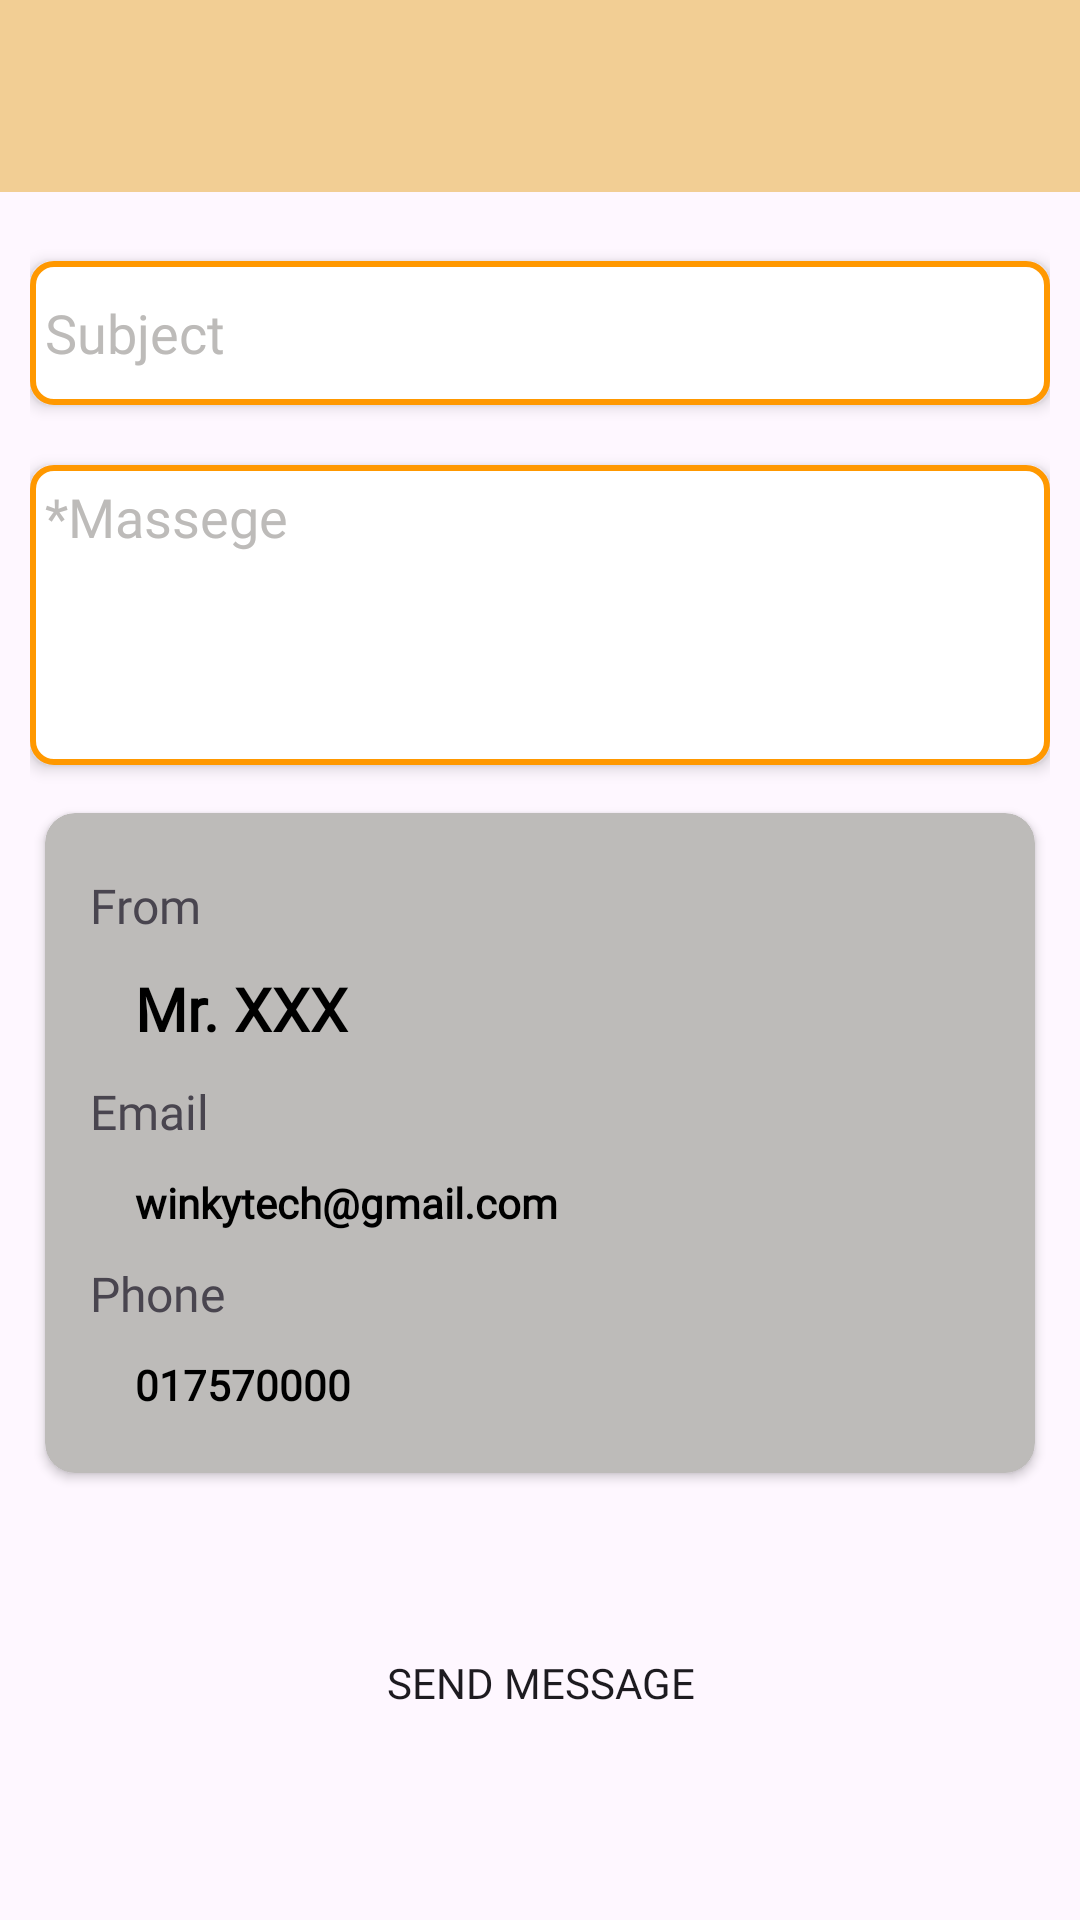

Layout XML and referenced resources for this Android screen:
<!-- AndroidManifest.xml: application theme Theme.EDPNGO -->
<!-- res/layout/activity_contact.xml -->
<?xml version="1.0" encoding="utf-8"?>
<LinearLayout
    xmlns:android="http://schemas.android.com/apk/res/android"
    xmlns:tools="http://schemas.android.com/tools"
    xmlns:app="http://schemas.android.com/apk/res-auto"
    android:layout_width="match_parent"
    android:layout_height="match_parent"
    android:orientation="vertical"
    tools:context=".ContactActivity">

    <androidx.appcompat.widget.Toolbar
        android:id="@+id/my_toolbar"
        android:layout_width="match_parent"
        android:layout_height="?attr/actionBarSize"
        android:background="@color/appBarColor"
        android:elevation="4dp"
        android:layout_marginBottom="3dp"
        android:theme="@style/ThemeOverlay.AppCompat.ActionBar"
        app:popupTheme="@style/ThemeOverlay.AppCompat.Light"/>

    <LinearLayout
        android:layout_width="match_parent"
        android:layout_height="wrap_content"
        android:orientation="vertical"
        android:layout_margin="10dp"
        >
        <EditText
            android:fontFamily="@font/font_family"
            android:layout_width="match_parent"
            android:layout_height="wrap_content"
            android:hint="Subject"
            android:inputType="text"
            android:minHeight="48dp"
            android:elevation="3dp"
            android:padding="5dp"
            android:background="@drawable/edit_shape"
            android:layout_marginVertical="10dp"
            android:textColorHint="@color/gray"
            />

        <EditText
            android:fontFamily="@font/font_family"
            android:layout_width="match_parent"
            android:layout_height="wrap_content"
            android:hint="*Massege"
            android:textColorHint="@color/gray"
            android:inputType="text"
            android:minHeight="100dp"
            android:elevation="3dp"
            android:padding="5dp"
            android:background="@drawable/edit_shape"
            android:layout_marginVertical="10dp"
            android:gravity="start"
            />

        <androidx.cardview.widget.CardView
            android:layout_width="match_parent"
            android:layout_height="wrap_content"
            android:elevation="3dp"
            app:cardCornerRadius="10dp"
            app:cardBackgroundColor="@color/gray"
            app:cardPreventCornerOverlap="true"
            app:cardUseCompatPadding="true"
            >
            <LinearLayout
                android:layout_width="match_parent"
                android:layout_height="match_parent"
                android:orientation="vertical"
                android:padding="15dp"
                >
                <TextView
                    android:fontFamily="@font/font_family"
                    android:layout_width="wrap_content"
                    android:layout_height="wrap_content"
                    android:text="From"
                    android:textSize="16sp"
                    android:layout_marginVertical="5dp"
                    />

                <TextView
                    android:fontFamily="@font/font_family"
                    android:layout_width="wrap_content"
                    android:layout_height="wrap_content"
                    android:text="@string/mr_xxx"
                    android:textStyle="bold"
                    android:textSize="20sp"
                    android:textColor="@color/black"
                    android:paddingHorizontal="15dp"
                    android:layout_marginVertical="5dp"
                    />

                <TextView
                    android:fontFamily="@font/font_family"
                    android:layout_width="wrap_content"
                    android:layout_height="wrap_content"
                    android:text="Email"
                    android:textSize="16sp"
                    android:layout_marginVertical="5dp"
                    />

                <TextView
                    android:fontFamily="@font/font_family"
                    android:layout_width="wrap_content"
                    android:layout_height="wrap_content"
                    android:text="@string/email_text"
                    android:textStyle="bold"
                    android:textSize="14sp"
                    android:textColor="@color/black"
                    android:paddingHorizontal="15dp"
                    android:layout_marginVertical="5dp"
                    />

                <TextView
                    android:fontFamily="@font/font_family"
                    android:layout_width="wrap_content"
                    android:layout_height="wrap_content"
                    android:text="Phone"
                    android:textSize="16sp"
                    android:layout_marginVertical="5dp"
                    />

                <TextView
                    android:fontFamily="@font/font_family"
                    android:layout_width="wrap_content"
                    android:layout_height="wrap_content"
                    android:text="017570000"
                    android:textStyle="bold"
                    android:textSize="14sp"
                    android:textColor="@color/black"
                    android:paddingHorizontal="15dp"
                    android:layout_marginVertical="5dp"
                    />


            </LinearLayout>

        </androidx.cardview.widget.CardView>



        <Button
            android:fontFamily="@font/font_family"
            android:layout_width="match_parent"
            android:layout_height="wrap_content"
            android:text="Send Message"
            android:layout_marginHorizontal="20dp"
            android:layout_marginTop="40dp"
            android:background="@drawable/button_shape"
            app:backgroundTint="@color/orangeDark"

            />

    </LinearLayout>

  </LinearLayout>
<!-- resources referenced by this layout -->
<resources>
  <color name="appBarColor">#f2ce94</color>
  <color name="black">#FF000000</color>
  <color name="gray">#BDBBB9</color>
  <color name="orangeDark">#FF9800</color>
  <!-- drawable edit_shape (drawable) -->
  <?xml version="1.0" encoding="utf-8"?>
  <shape xmlns:android="http://schemas.android.com/apk/res/android"
      android:shape="rectangle"
      >
      <solid android:color="@color/white"
          />
      <corners android:radius="7dp"
          />
      <stroke android:color="@color/orangeDark"
          android:width="2dp"
          />
  
  </shape>
  <string name="email_text">winkytech@gmail.com</string>
  <string name="mr_xxx">Mr. XXX</string>
  <style name="Theme.EDPNGO" parent="Base.Theme.EDPNGO" />
  <color name="white">#FFFFFFFF</color>
  <style name="Base.Theme.EDPNGO" parent="Theme.Material3.DayNight.NoActionBar">
          
           <item name="colorPrimary">@color/appBarColor</item>
      </style>
</resources>
